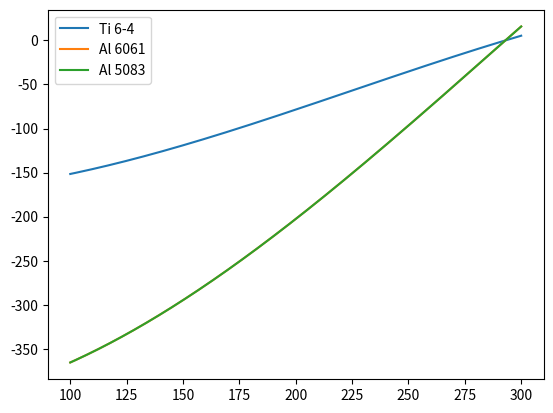
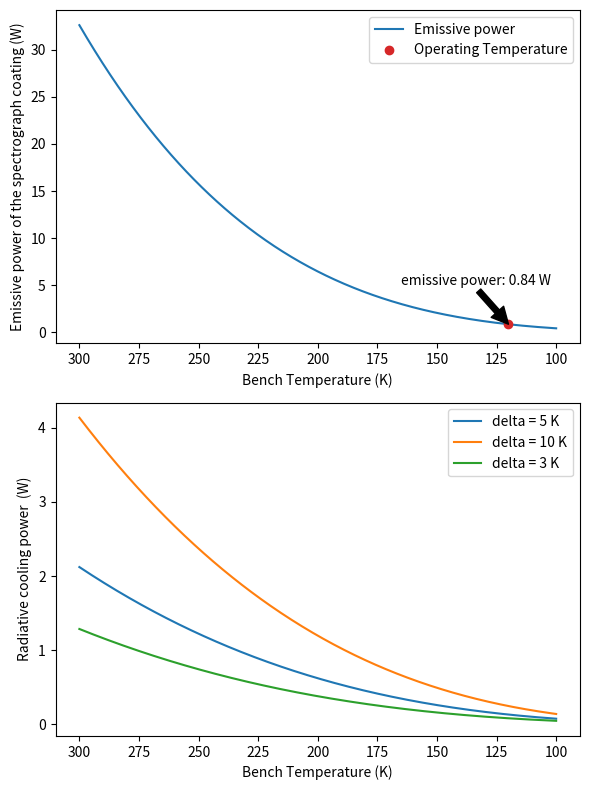

The matplotlib source for these figures, in order:
import matplotlib.pyplot as plt
import numpy as np

# Stefan-Boltzmann constant
sigma = 6.570373e-8  # W/(m^2 K^4)

def ti_6_4_cte(T):
    ### titanium 6al 4V
    # returns units of um/(M K)
    a = -1.711e2
    b = -2.140e-1
    c = 4.807e-3
    d = -7.111e-6
    return a + b*T + c*T**2 + d*T**3


def al6061_cte(T):
    ### titanium 6al 4V
    a = -4.1277e2
    b = -3.0389E-1
    c = 8.7696E-3
    d = -9.9821E-6
    return a + b*T + c*T**2 + d*T**3


def al5083_cte(T):
    ### titanium 6al 4V
    a = -4.1277E2
    b = -3.0389E-1
    c = 8.7696E-3
    d = -9.9821E-6
    return a + b*T + c*T**2 + d*T**3



T = np.linspace(300, 100, num=500)

fig, ax = plt.subplots()
ax.plot(T, ti_6_4_cte(T), label='Ti 6-4')
ax.plot(T, al6061_cte(T), label='Al 6061')
ax.plot(T, al5083_cte(T), label='Al 5083')

ax.legend()

### emission

# cooling power

# cooling area is approx a 11 inch flat circle.
# the circle has an edge, but it also has sections removed.
# any areas on the circle that doen't have coating are compensated for by the coating on the mounts
# the mounts overall have more emitting surface area than their footprints
# so the flat circle approx most likely underestimates cooling power

bench_r = 11 * .0254 / 2  # bench radius in meters

emission_area = np.pi * bench_r**2

# stephan-boltzmann law
# power = sigma * T^4 * area (emissivity ~ 1)
emission_power = sigma * T**4 * emission_area

T_steady = 120  # kelvin
emission_steady = sigma * T_steady**4 * emission_area

shell_power_5k = sigma * (T - 5)**4 * emission_area
shell_power_10k = sigma * (T - 10)**4 * emission_area
shell_power_3k = sigma * (T - 3)**4 * emission_area


cooling_power_5k = emission_power - shell_power_5k
cooling_power_10k = emission_power - shell_power_10k
cooling_power_3k = emission_power - shell_power_3k


fig, (ax1, ax2) = plt.subplots(2, figsize=(6,8),  tight_layout=True)
ax1.plot(T, emission_power, label='Emissive power')
ax1.plot(T_steady, emission_steady, label='Operating Temperature', linestyle='None', marker='o', color='tab:red')
ax1.annotate(f'emissive power: {emission_steady:.2f} W', xy=(T_steady, emission_steady), xytext=(165, 5),
            arrowprops=dict(facecolor='black'))
ax1.set_xlabel('Bench Temperature (K)')
ax1.set_ylabel('Emissive power of the spectrograph coating (W)')
ax1.xaxis.set_inverted(True)

ax1.legend()

ax2.plot(T, cooling_power_5k, label='delta = 5 K')
ax2.plot(T, cooling_power_10k, label='delta = 10 K')
ax2.plot(T, cooling_power_3k, label='delta = 3 K')
ax2.set_xlabel('Bench Temperature (K)')
ax2.set_ylabel('Radiative cooling power  (W)')
ax2.xaxis.set_inverted(True)
ax2.legend()




